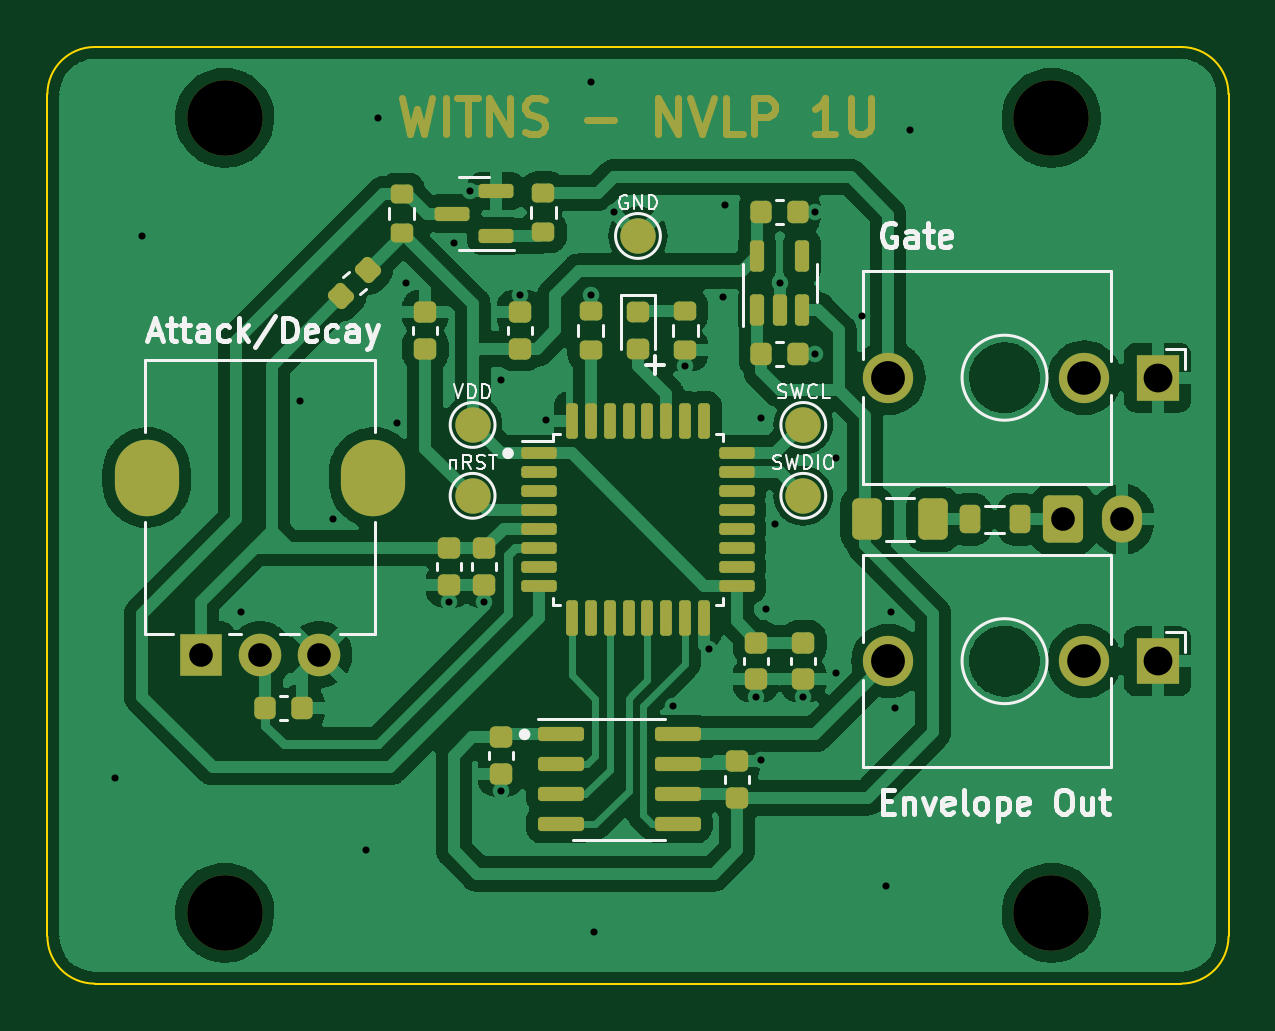
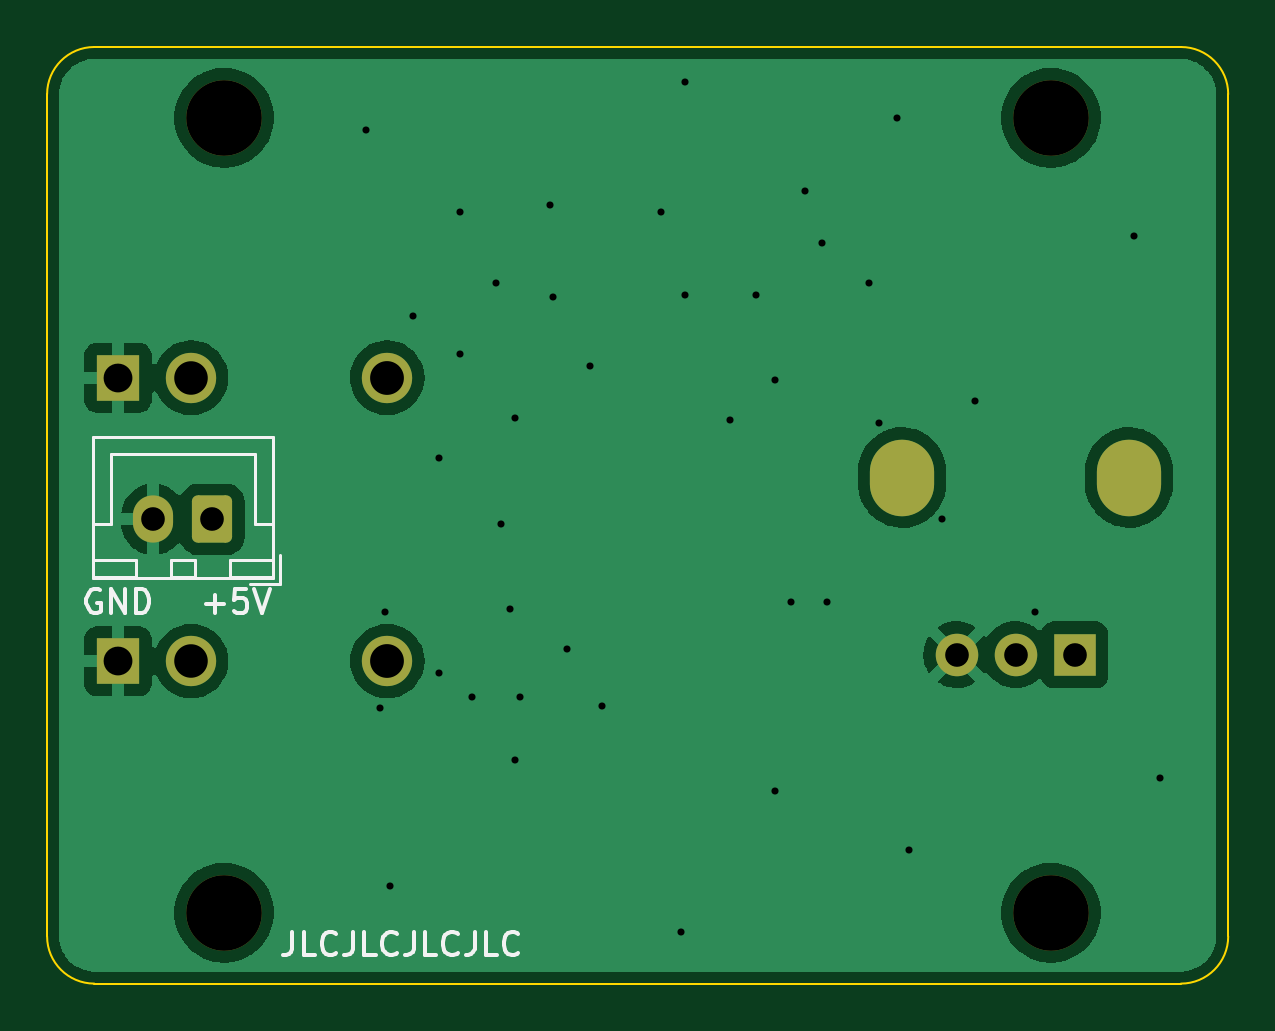
Circuit board: 9 layer files. Board 50.0 x 39.6 mm.
- bottom_copper: eurorack_nvlp_1u-B_Cu.gbr (43059 bytes)
- bottom_mask: eurorack_nvlp_1u-B_Mask.gbr (1908 bytes)
- bottom_silk: eurorack_nvlp_1u-B_Silkscreen.gbr (5451 bytes)
- outline: eurorack_nvlp_1u-Edge_Cuts.gbr (979 bytes)
- top_copper: eurorack_nvlp_1u-F_Cu.gbr (145440 bytes)
- top_mask: eurorack_nvlp_1u-F_Mask.gbr (8093 bytes)
- top_silk: eurorack_nvlp_1u-F_Silkscreen.gbr (17634 bytes)
- drill: eurorack_nvlp_1u-NPTH.drl (403 bytes)
- drill: eurorack_nvlp_1u-PTH.drl (1563 bytes)

=== bottom_copper: eurorack_nvlp_1u-B_Cu.gbr (43059 bytes, source omitted) ===
=== bottom_mask: eurorack_nvlp_1u-B_Mask.gbr (1908 bytes, source withheld) ===
=== bottom_silk: eurorack_nvlp_1u-B_Silkscreen.gbr ===
%TF.GenerationSoftware,KiCad,Pcbnew,(6.0.8)*%
%TF.CreationDate,2022-10-28T15:06:34+02:00*%
%TF.ProjectId,eurorack_nvlp_1u,6575726f-7261-4636-9b5f-6e766c705f31,rev?*%
%TF.SameCoordinates,Original*%
%TF.FileFunction,Legend,Bot*%
%TF.FilePolarity,Positive*%
%FSLAX46Y46*%
G04 Gerber Fmt 4.6, Leading zero omitted, Abs format (unit mm)*
G04 Created by KiCad (PCBNEW (6.0.8)) date 2022-10-28 15:06:34*
%MOMM*%
%LPD*%
G01*
G04 APERTURE LIST*
%ADD10C,0.150000*%
%ADD11C,0.120000*%
G04 APERTURE END LIST*
D10*
X68685714Y-48971428D02*
X67923809Y-48971428D01*
X68304761Y-49352380D02*
X68304761Y-48590476D01*
X66971428Y-48352380D02*
X67447619Y-48352380D01*
X67495238Y-48828571D01*
X67447619Y-48780952D01*
X67352380Y-48733333D01*
X67114285Y-48733333D01*
X67019047Y-48780952D01*
X66971428Y-48828571D01*
X66923809Y-48923809D01*
X66923809Y-49161904D01*
X66971428Y-49257142D01*
X67019047Y-49304761D01*
X67114285Y-49352380D01*
X67352380Y-49352380D01*
X67447619Y-49304761D01*
X67495238Y-49257142D01*
X66638095Y-48352380D02*
X66304761Y-49352380D01*
X65971428Y-48352380D01*
X73161904Y-48400000D02*
X73257142Y-48352380D01*
X73400000Y-48352380D01*
X73542857Y-48400000D01*
X73638095Y-48495238D01*
X73685714Y-48590476D01*
X73733333Y-48780952D01*
X73733333Y-48923809D01*
X73685714Y-49114285D01*
X73638095Y-49209523D01*
X73542857Y-49304761D01*
X73400000Y-49352380D01*
X73304761Y-49352380D01*
X73161904Y-49304761D01*
X73114285Y-49257142D01*
X73114285Y-48923809D01*
X73304761Y-48923809D01*
X72685714Y-49352380D02*
X72685714Y-48352380D01*
X72114285Y-49352380D01*
X72114285Y-48352380D01*
X71638095Y-49352380D02*
X71638095Y-48352380D01*
X71400000Y-48352380D01*
X71257142Y-48400000D01*
X71161904Y-48495238D01*
X71114285Y-48590476D01*
X71066666Y-48780952D01*
X71066666Y-48923809D01*
X71114285Y-49114285D01*
X71161904Y-49209523D01*
X71257142Y-49304761D01*
X71400000Y-49352380D01*
X71638095Y-49352380D01*
X65019047Y-62852380D02*
X65019047Y-63566666D01*
X65066666Y-63709523D01*
X65161904Y-63804761D01*
X65304761Y-63852380D01*
X65400000Y-63852380D01*
X64066666Y-63852380D02*
X64542857Y-63852380D01*
X64542857Y-62852380D01*
X63161904Y-63757142D02*
X63209523Y-63804761D01*
X63352380Y-63852380D01*
X63447619Y-63852380D01*
X63590476Y-63804761D01*
X63685714Y-63709523D01*
X63733333Y-63614285D01*
X63780952Y-63423809D01*
X63780952Y-63280952D01*
X63733333Y-63090476D01*
X63685714Y-62995238D01*
X63590476Y-62900000D01*
X63447619Y-62852380D01*
X63352380Y-62852380D01*
X63209523Y-62900000D01*
X63161904Y-62947619D01*
X62447619Y-62852380D02*
X62447619Y-63566666D01*
X62495238Y-63709523D01*
X62590476Y-63804761D01*
X62733333Y-63852380D01*
X62828571Y-63852380D01*
X61495238Y-63852380D02*
X61971428Y-63852380D01*
X61971428Y-62852380D01*
X60590476Y-63757142D02*
X60638095Y-63804761D01*
X60780952Y-63852380D01*
X60876190Y-63852380D01*
X61019047Y-63804761D01*
X61114285Y-63709523D01*
X61161904Y-63614285D01*
X61209523Y-63423809D01*
X61209523Y-63280952D01*
X61161904Y-63090476D01*
X61114285Y-62995238D01*
X61019047Y-62900000D01*
X60876190Y-62852380D01*
X60780952Y-62852380D01*
X60638095Y-62900000D01*
X60590476Y-62947619D01*
X59876190Y-62852380D02*
X59876190Y-63566666D01*
X59923809Y-63709523D01*
X60019047Y-63804761D01*
X60161904Y-63852380D01*
X60257142Y-63852380D01*
X58923809Y-63852380D02*
X59400000Y-63852380D01*
X59400000Y-62852380D01*
X58019047Y-63757142D02*
X58066666Y-63804761D01*
X58209523Y-63852380D01*
X58304761Y-63852380D01*
X58447619Y-63804761D01*
X58542857Y-63709523D01*
X58590476Y-63614285D01*
X58638095Y-63423809D01*
X58638095Y-63280952D01*
X58590476Y-63090476D01*
X58542857Y-62995238D01*
X58447619Y-62900000D01*
X58304761Y-62852380D01*
X58209523Y-62852380D01*
X58066666Y-62900000D01*
X58019047Y-62947619D01*
X57304761Y-62852380D02*
X57304761Y-63566666D01*
X57352380Y-63709523D01*
X57447619Y-63804761D01*
X57590476Y-63852380D01*
X57685714Y-63852380D01*
X56352380Y-63852380D02*
X56828571Y-63852380D01*
X56828571Y-62852380D01*
X55447619Y-63757142D02*
X55495238Y-63804761D01*
X55638095Y-63852380D01*
X55733333Y-63852380D01*
X55876190Y-63804761D01*
X55971428Y-63709523D01*
X56019047Y-63614285D01*
X56066666Y-63423809D01*
X56066666Y-63280952D01*
X56019047Y-63090476D01*
X55971428Y-62995238D01*
X55876190Y-62900000D01*
X55733333Y-62852380D01*
X55638095Y-62852380D01*
X55495238Y-62900000D01*
X55447619Y-62947619D01*
D11*
%TO.C,J103*%
X69150000Y-47850000D02*
X69150000Y-47100000D01*
X65550000Y-48150000D02*
X65550000Y-46900000D01*
X69150000Y-47100000D02*
X70150000Y-47100000D01*
X70150000Y-47850000D02*
X69150000Y-47850000D01*
X66600000Y-45600000D02*
X66600000Y-42650000D01*
X73450000Y-47100000D02*
X73450000Y-47850000D01*
X65850000Y-45600000D02*
X66600000Y-45600000D01*
X67650000Y-47100000D02*
X67650000Y-47850000D01*
X72700000Y-45600000D02*
X72700000Y-42650000D01*
X70150000Y-47100000D02*
X70150000Y-47850000D01*
X65850000Y-47850000D02*
X65850000Y-47100000D01*
X65840000Y-47860000D02*
X65840000Y-41890000D01*
X66800000Y-48150000D02*
X65550000Y-48150000D01*
X73460000Y-41890000D02*
X73460000Y-47860000D01*
X72700000Y-42650000D02*
X69650000Y-42650000D01*
X66600000Y-42650000D02*
X69650000Y-42650000D01*
X65850000Y-47100000D02*
X67650000Y-47100000D01*
X73450000Y-45600000D02*
X72700000Y-45600000D01*
X73450000Y-47850000D02*
X71650000Y-47850000D01*
X71650000Y-47100000D02*
X73450000Y-47100000D01*
X73460000Y-47860000D02*
X65840000Y-47860000D01*
X65840000Y-41890000D02*
X73460000Y-41890000D01*
X67650000Y-47850000D02*
X65850000Y-47850000D01*
X71650000Y-47850000D02*
X71650000Y-47100000D01*
%TD*%
M02*

=== outline: eurorack_nvlp_1u-Edge_Cuts.gbr ===
%TF.GenerationSoftware,KiCad,Pcbnew,(6.0.8)*%
%TF.CreationDate,2022-10-28T15:06:34+02:00*%
%TF.ProjectId,eurorack_nvlp_1u,6575726f-7261-4636-9b5f-6e766c705f31,rev?*%
%TF.SameCoordinates,Original*%
%TF.FileFunction,Profile,NP*%
%FSLAX46Y46*%
G04 Gerber Fmt 4.6, Leading zero omitted, Abs format (unit mm)*
G04 Created by KiCad (PCBNEW (6.0.8)) date 2022-10-28 15:06:34*
%MOMM*%
%LPD*%
G01*
G04 APERTURE LIST*
%TA.AperFunction,Profile*%
%ADD10C,0.100000*%
%TD*%
G04 APERTURE END LIST*
D10*
X27400000Y-25400000D02*
X73400000Y-25400000D01*
X73400000Y-65050000D02*
X27400000Y-65050000D01*
X25400000Y-27400000D02*
X25400000Y-63050000D01*
X25400000Y-63050000D02*
G75*
G03*
X27400000Y-65050000I2000000J0D01*
G01*
X73400000Y-65050000D02*
G75*
G03*
X75400000Y-63050000I0J2000000D01*
G01*
X27400000Y-25400000D02*
G75*
G03*
X25400000Y-27400000I0J-2000000D01*
G01*
X75400000Y-27400000D02*
G75*
G03*
X73400000Y-25400000I-2000000J0D01*
G01*
X75400000Y-27400000D02*
X75400000Y-63050000D01*
M02*

=== top_copper: eurorack_nvlp_1u-F_Cu.gbr (145440 bytes, source omitted) ===
=== top_mask: eurorack_nvlp_1u-F_Mask.gbr (8093 bytes, source omitted) ===
=== top_silk: eurorack_nvlp_1u-F_Silkscreen.gbr (17634 bytes, source omitted) ===
=== drill: eurorack_nvlp_1u-NPTH.drl ===
M48
; DRILL file {KiCad (6.0.8)} date ven. 28 oct. 2022 15:06:32
; FORMAT={-:-/ absolute / inch / decimal}
; #@! TF.CreationDate,2022-10-28T15:06:32+02:00
; #@! TF.GenerationSoftware,Kicad,Pcbnew,(6.0.8)
; #@! TF.FileFunction,NonPlated,1,2,NPTH
FMAT,2
INCH
; #@! TA.AperFunction,NonPlated,NPTH,ComponentDrill
T1C0.1260
%
G90
G05
T1
X1.2953Y-1.1181
X1.2953Y-2.4429
X2.6732Y-1.1181
X2.6732Y-2.4429
T0
M30

=== drill: eurorack_nvlp_1u-PTH.drl ===
M48
; DRILL file {KiCad (6.0.8)} date ven. 28 oct. 2022 15:06:32
; FORMAT={-:-/ absolute / inch / decimal}
; #@! TF.CreationDate,2022-10-28T15:06:32+02:00
; #@! TF.GenerationSoftware,Kicad,Pcbnew,(6.0.8)
; #@! TF.FileFunction,Plated,1,2,PTH
FMAT,2
INCH
; #@! TA.AperFunction,Plated,PTH,ViaDrill
T1C0.0118
; #@! TA.AperFunction,Plated,PTH,ComponentDrill
T2C0.0394
; #@! TA.AperFunction,Plated,PTH,ComponentDrill
T3C0.0433
; #@! TA.AperFunction,Plated,PTH,ComponentDrill
T4C0.0480
; #@! TA.AperFunction,Plated,PTH,ComponentDrill
T5C0.0559
; #@! TA.AperFunction,Plated,PTH,ComponentDrill
T6C0.0563
%
G90
G05
T1
X1.113Y-2.219
X1.1575Y-1.315
X1.3228Y-1.9409
X1.4213Y-1.5906
X1.4764Y-1.7874
X1.5315Y-2.3386
X1.5512Y-1.1181
X1.5827Y-1.626
X1.5984Y-1.3937
X1.6693Y-1.9252
X1.6772Y-1.3268
X1.7047Y-1.2402
X1.7283Y-1.9252
X1.7559Y-1.5551
X1.7559Y-2.2402
X1.7874Y-1.4134
X1.8307Y-1.622
X1.9055Y-1.0591
X1.9055Y-1.4134
X1.9115Y-2.4746
X1.9449Y-1.2756
X2.0433Y-2.0984
X2.063Y-1.5315
X2.1024Y-2.0039
X2.126Y-1.4173
X2.1299Y-1.2638
X2.1811Y-2.0827
X2.189Y-1.6181
X2.189Y-2.189
X2.1969Y-1.937
X2.2126Y-1.7953
X2.2205Y-1.3937
X2.2598Y-2.0827
X2.2795Y-1.2756
X2.2795Y-1.5118
X2.315Y-1.685
X2.315Y-2.0433
X2.3583Y-1.4488
X2.3976Y-2.3976
X2.4055Y-1.9409
X2.4134Y-2.1024
X2.437Y-1.1378
T2
X1.2559Y-2.0128
X1.3543Y-2.0128
X1.4528Y-2.0128
X2.6929Y-1.7874
X2.7913Y-1.7874
T4
X2.8504Y-1.5512
X2.8504Y-2.0236
T5
X2.7283Y-1.5512
X2.7283Y-2.0236
T6
X2.4016Y-1.5512
X2.4016Y-2.0236
T3
G00X1.1654Y-1.7313
M15
G01X1.1654Y-1.7037
M16
G05
G00X1.5433Y-1.7313
M15
G01X1.5433Y-1.7037
M16
G05
T0
M30

